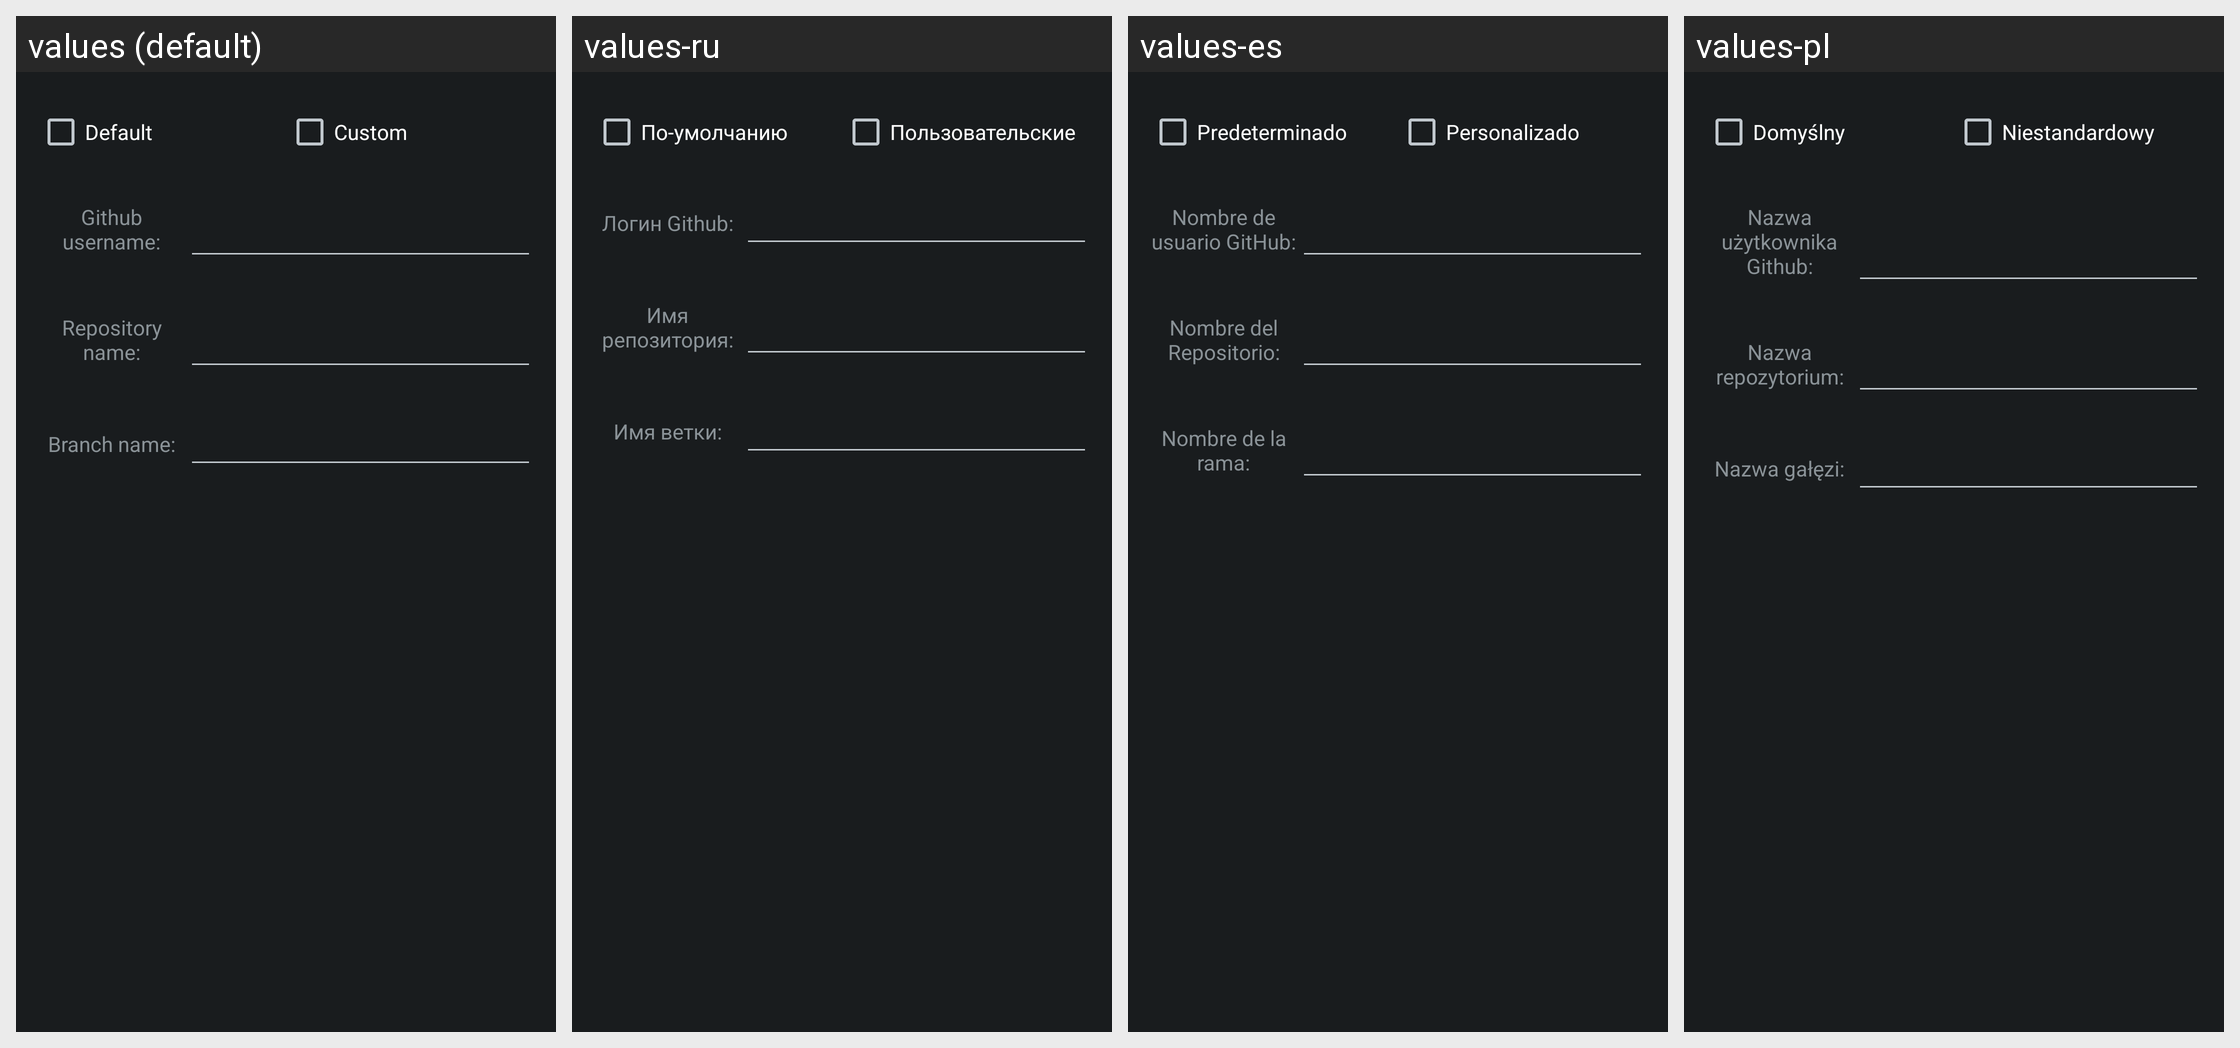

For this localized Android screen grid, give each drawn string resource with its value in every locale shown.
Android screen res/layout/github_repository_settings.xml rendered under 4 locales, left to right: values (default), values-ru, values-es, values-pl. Device: Nexus 5 (rendered at 1080×1920; each locale shown at half size, 540×960, under a caption strip naming it); theme HighContrast.
Other locales in the repository, not shown: values-ar, values-be, values-bg-rBG, values-bn, values-ca, values-cs-rCZ, values-da, values-de, values-el, values-et, values-eu, values-fa, values-fa-rIR, values-fi, values-fr, values-fr-rFR, values-gl, values-he, values-hr, values-hu, values-hy, values-id, values-it, values-iw, values-ja, values-kn, values-ko, values-lt, values-lv, values-my, values-nb, values-nl, values-nn, values-pa, values-pt, values-pt-rBR, values-pt-rPT, values-sk, values-sl, values-sq, values-sr, values-sv, values-ta, values-th, values-tr, values-tr-rTR, values-uk, values-vi, values-zh-rCN, values-zh-rTW.
Strings drawn on this screen, with the default value and each locale's value (text and hints the layout hard-codes, and strings that could not be matched under every locale, appear in the picture but are not listed):

github_repository_settings_default_checkbox
  values: Default
  values-ru: По-умолчанию
  values-es: Predeterminado
  values-pl: Domyślny

github_repository_settings_custom_checkbox
  values: Custom
  values-ru: Пользовательские
  values-es: Personalizado
  values-pl: Niestandardowy

github_repository_settings_username
  values: Github username:
  values-ru: Логин Github:
  values-es: Nombre de usuario GitHub:
  values-pl: Nazwa użytkownika Github:

github_repository_settings_repository_name
  values: Repository name:
  values-ru: Имя репозитория:
  values-es: Nombre del Repositorio:
  values-pl: Nazwa repozytorium:

github_repository_settings_branch_name
  values: Branch name:
  values-ru: Имя ветки:
  values-es: Nombre de la rama:
  values-pl: Nazwa gałęzi:
